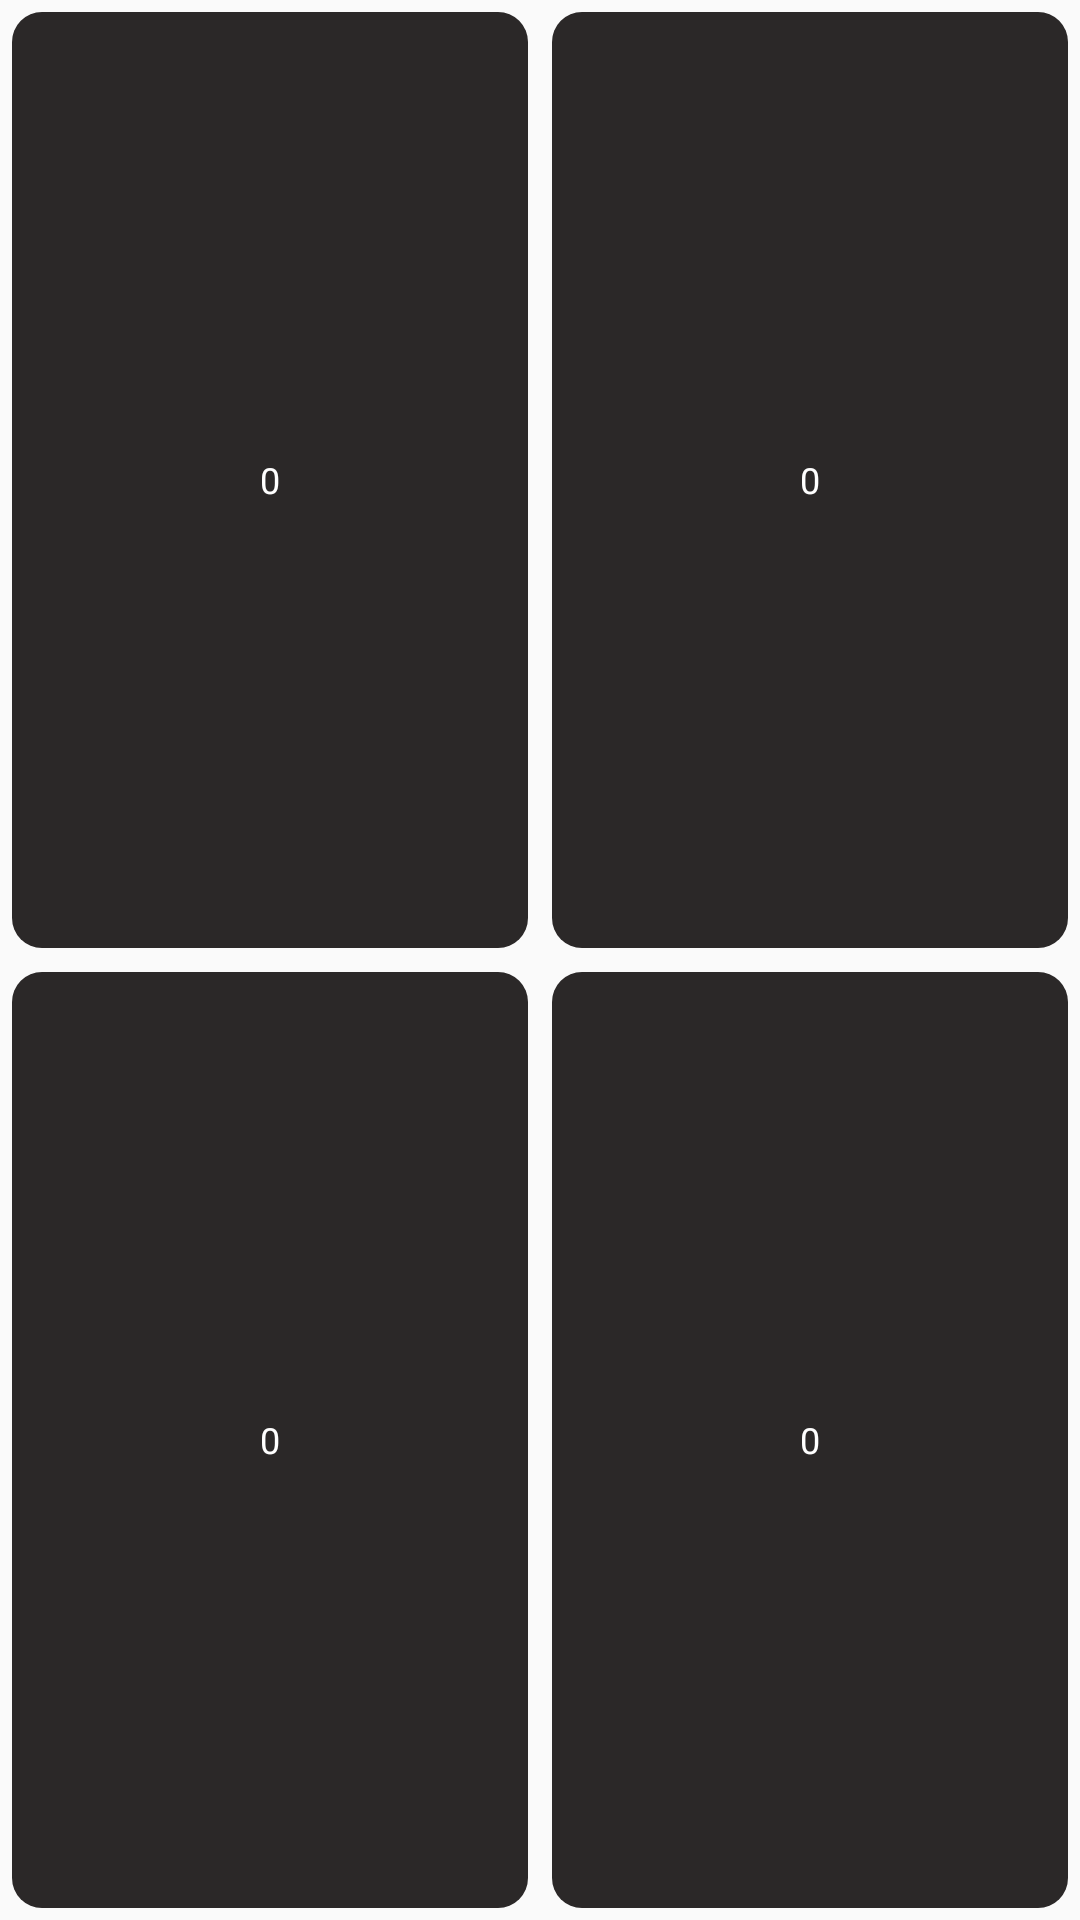

Here is an Android app screen rendered from its layout file. Give the layout XML and the strings, colors and styles it references.
<!-- AndroidManifest.xml: application theme Theme.MathMaster -->
<!-- res/layout/matrix_layout.xml -->
<?xml version="1.0" encoding="utf-8"?>
<GridLayout
    xmlns:android="http://schemas.android.com/apk/res/android"
    android:id="@+id/GridLayoutMatrix"
    android:layout_width="match_parent"
    android:layout_height="match_parent"
    android:columnCount="2"
    android:rowCount="2">

    <EditText
        android:id="@+id/row1col1"
        android:background="@drawable/matrix_cell_background"
        android:textColor="@color/White"
        android:inputType="text"
        android:maxLength="4"
        android:hint = "0"
        android:textColorHint="@color/White"
        android:focusable="false"
        android:textSize="12sp"
        android:textAlignment="center"
        android:layout_width="0dp"
        android:layout_height="0dp"
        android:layout_row="0"
        android:layout_column="0"
        android:layout_rowWeight="1"
        android:layout_columnWeight="1"
        android:layout_margin="4dp"
        android:cursorVisible="false"
        />

    <EditText
        android:id="@+id/row1col2"
        android:background="@drawable/matrix_cell_background"
        android:textColor="@color/white"
        android:inputType="text"
        android:maxLength="4"
        android:textSize="12sp"
        android:focusable="false"
        android:hint = "0"
        android:textColorHint="@color/White"
        android:textAlignment="center"
        android:layout_width="0dp"
        android:layout_height="0dp"
        android:layout_row="0"
        android:layout_column="1"
        android:layout_rowWeight="1"
        android:layout_columnWeight="1"
        android:layout_margin="4dp"
        android:cursorVisible="false"
        />

    <EditText
        android:id="@+id/row2col1"
        android:background="@drawable/matrix_cell_background"
        android:textColor="@color/white"
        android:inputType="text"
        android:maxLength="4"
        android:textSize="12sp"
        android:focusable="false"
        android:hint = "0"
        android:textColorHint="@color/White"
        android:textAlignment="center"
        android:layout_width="0dp"
        android:layout_height="0dp"
        android:layout_row="1"
        android:layout_column="0"
        android:layout_rowWeight="1"
        android:layout_columnWeight="1"
        android:layout_margin="4dp"
        android:cursorVisible="false"
        />

    <EditText
        android:id="@+id/row2col2"
        android:background="@drawable/matrix_cell_background"
        android:textColor="@color/white"
        android:inputType="text"
        android:maxLength="4"
        android:textSize="12sp"
        android:focusable="false"
        android:hint = "0"
        android:textColorHint="@color/White"
        android:textAlignment="center"
        android:layout_width="0dp"
        android:layout_height="0dp"
        android:layout_row="1"
        android:layout_column="1"
        android:layout_rowWeight="1"
        android:layout_columnWeight="1"
        android:layout_margin="4dp"
        android:cursorVisible="false"
        />

</GridLayout>
<!-- resources referenced by this layout -->
<resources>
  <color name="White">#FFFFFFFF</color>
  <color name="white">#FFFFFFFF</color>
  <!-- drawable matrix_cell_background (drawable) -->
  <?xml version="1.0" encoding="utf-8"?>
  <shape xmlns:android="http://schemas.android.com/apk/res/android">
      <solid android:color="@color/DarkGrey" />
      <corners android:radius="10dp" />
  </shape>
  <style name="Theme.MathMaster" parent="android:Theme.Material.Light.NoActionBar.Fullscreen" />
  <color name="DarkGrey">#2B2828</color>
</resources>
